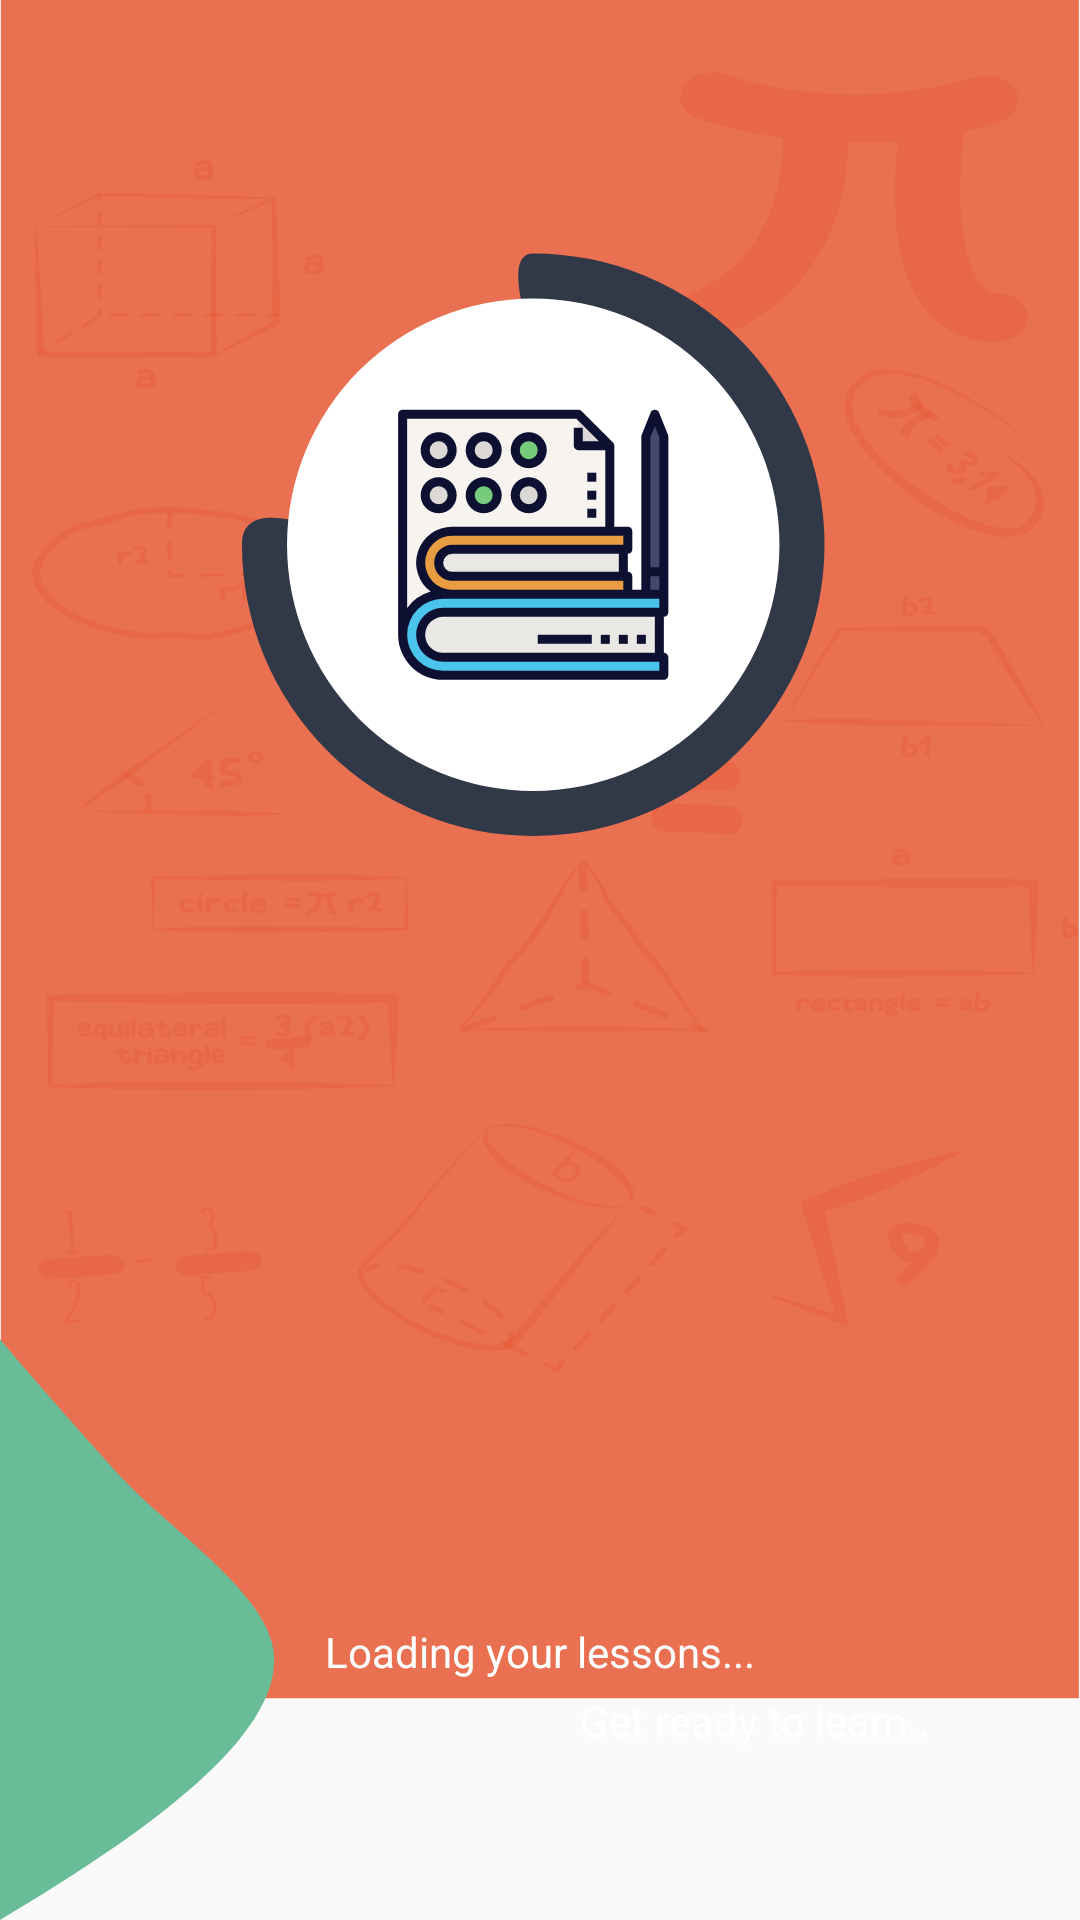

The Android layout XML behind this screen, and the referenced resources:
<!-- AndroidManifest.xml: application theme AppTheme -->
<!-- res/layout/activity_loading_lessons.xml -->
<?xml version="1.0" encoding="utf-8"?>
<androidx.constraintlayout.widget.ConstraintLayout xmlns:android="http://schemas.android.com/apk/res/android"
    xmlns:app="http://schemas.android.com/apk/res-auto"
    xmlns:tools="http://schemas.android.com/tools"
    android:layout_width="match_parent"
    android:layout_height="match_parent"
    android:background="@drawable/ic_group_680"
    tools:context=".screen9.LoadingLessonsActivity">

    <ImageView
        android:id="@+id/imageView"
        android:layout_width="wrap_content"
        android:layout_height="wrap_content"
        android:layout_marginStart="16dp"
        android:layout_marginTop="80dp"
        android:layout_marginEnd="16dp"
        app:layout_constraintEnd_toEndOf="parent"
        app:layout_constraintStart_toStartOf="parent"
        app:layout_constraintTop_toTopOf="parent"
        android:src="@drawable/ic_group_679" />

    <TextView
        android:id="@+id/textView"
        android:layout_width="wrap_content"
        android:layout_height="wrap_content"
        android:layout_marginStart="16dp"
        android:layout_marginEnd="16dp"
        android:layout_marginBottom="80dp"
        android:text="Loading your lessons..."
        android:textColor="@color/colorWhite"
        app:layout_constraintBottom_toBottomOf="parent"
        app:layout_constraintEnd_toEndOf="parent"
        app:layout_constraintStart_toStartOf="parent" />

    <TextView
        android:id="@+id/textView2"
        android:layout_width="wrap_content"
        android:layout_height="wrap_content"
        android:layout_marginTop="4dp"
        android:text="Get ready to learn.."
        android:textColor="@color/colorWhite"
        app:layout_constraintEnd_toEndOf="@+id/textView"
        app:layout_constraintStart_toEndOf="@+id/textView"
        app:layout_constraintTop_toBottomOf="@+id/textView" />

</androidx.constraintlayout.widget.ConstraintLayout>
<!-- resources referenced by this layout -->
<resources>
  <color name="colorWhite">#FFFFFF</color>
  <!-- drawable ic_group_679: vector/xml drawable (drawable, 4842 chars, omitted) -->
  <!-- drawable ic_group_680: vector/xml drawable (drawable, 123366 chars, omitted) -->
  <style name="AppTheme" parent="Theme.AppCompat.Light.NoActionBar">
          
          <item name="colorPrimary">@color/colorPrimary</item>
          <item name="colorPrimaryDark">@color/colorPrimaryDark</item>
          <item name="colorAccent">@color/colorAccent</item>
      </style>
  <color name="colorPrimary">#6200EE</color>
  <color name="colorPrimaryDark">#323848</color>
  <color name="colorAccent">#FFF</color>
</resources>
